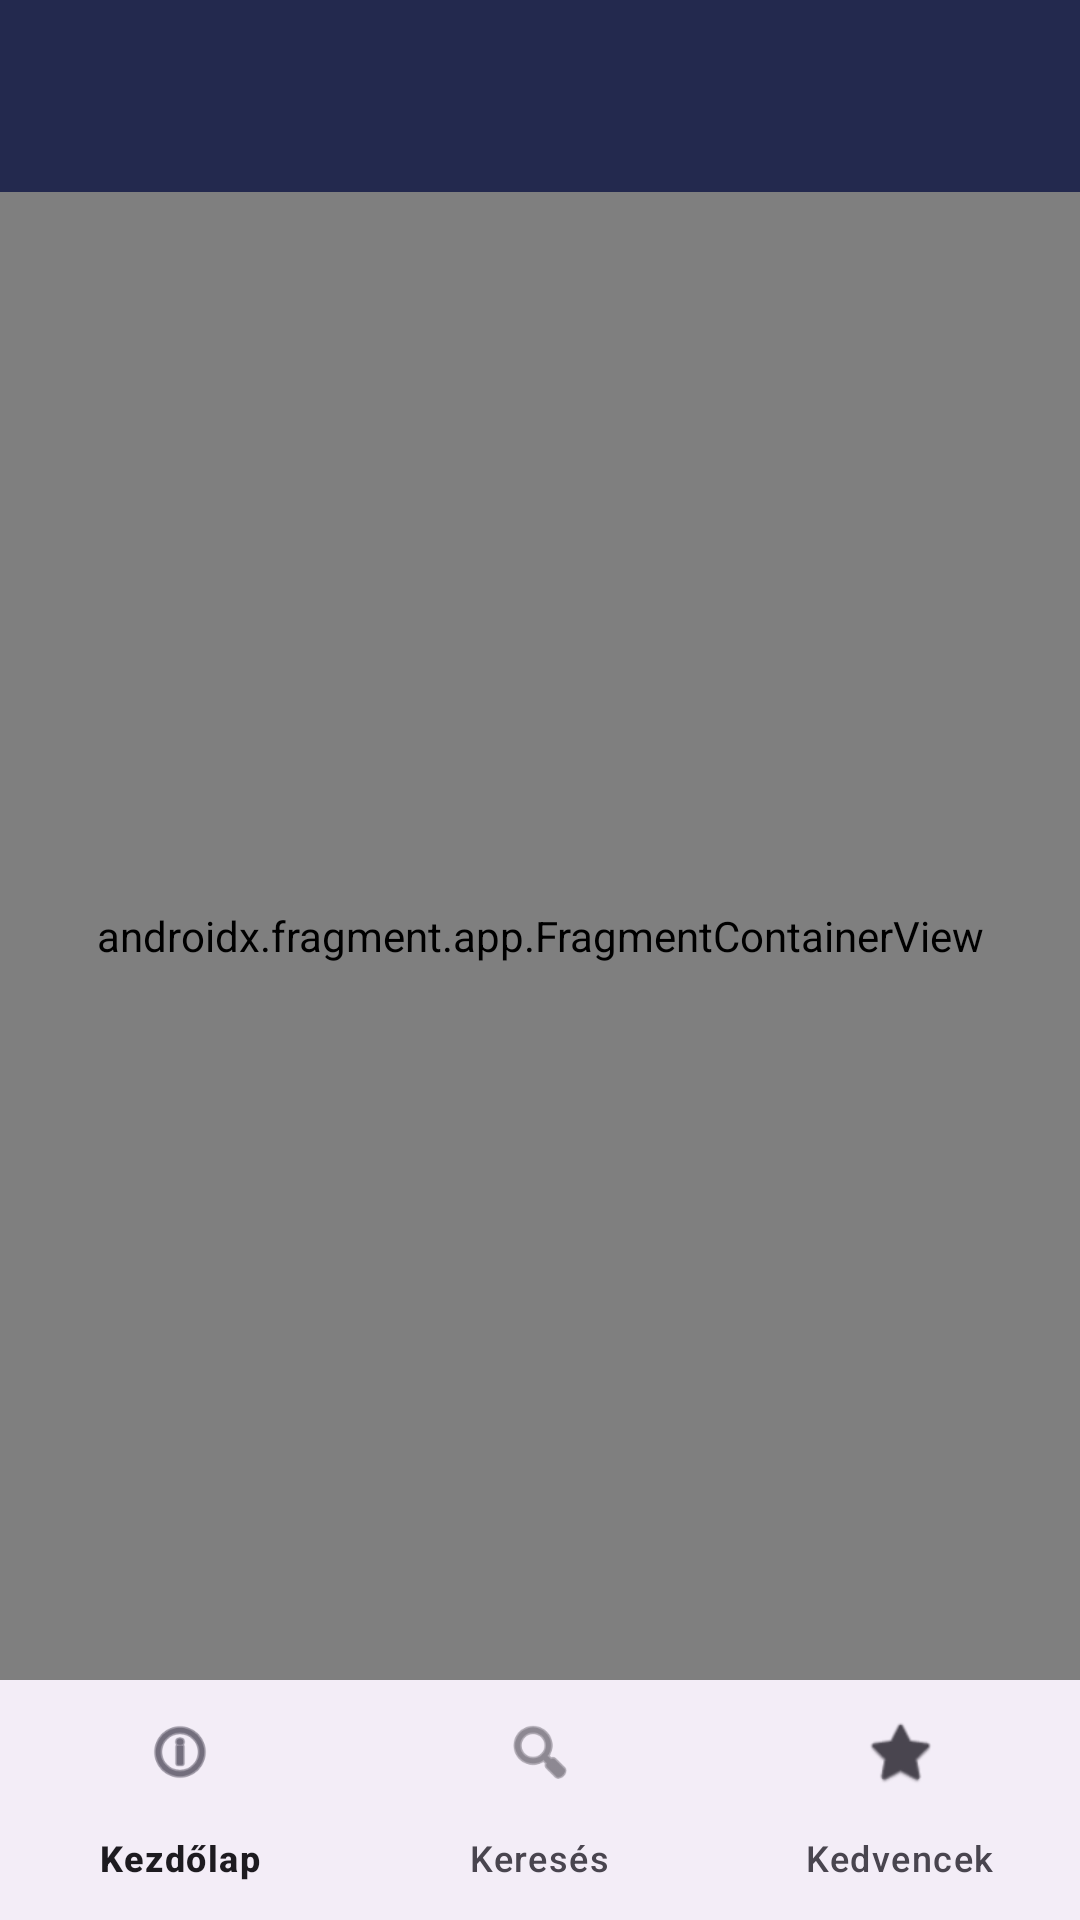

Produce the Android XML layout that renders to this screen, including the resource entries it uses.
<!-- AndroidManifest.xml: application theme Theme.OpenLibraryCatalog -->
<!-- res/layout/activity_main.xml -->
<?xml version="1.0" encoding="utf-8"?>
<androidx.constraintlayout.widget.ConstraintLayout xmlns:android="http://schemas.android.com/apk/res/android"
    xmlns:app="http://schemas.android.com/apk/res-auto"
    xmlns:tools="http://schemas.android.com/tools"
    android:id="@+id/main"
    android:layout_width="match_parent"
    android:layout_height="match_parent"
    tools:context=".MainActivity">

    
    <com.google.android.material.appbar.MaterialToolbar
        android:id="@+id/topAppBar"
        android:layout_width="0dp"
        android:layout_height="wrap_content"
        android:background="#23294E"
        android:title="@string/open_library"
        app:titleTextColor="#FFFFFFFF"
        app:layout_constraintEnd_toEndOf="parent"
        app:layout_constraintStart_toStartOf="parent"
        app:layout_constraintTop_toTopOf="parent"
        app:layout_scrollFlags="scroll|enterAlways"
        app:titleCentered="true" />

    
    <androidx.fragment.app.FragmentContainerView
        android:id="@+id/nav_host_fragment"
        android:name="androidx.navigation.fragment.NavHostFragment"
        android:layout_width="0dp"
        android:layout_height="0dp"
        app:defaultNavHost="true"
        app:navGraph="@navigation/nav_graph"
        app:layout_constraintTop_toBottomOf="@id/topAppBar"
        app:layout_constraintBottom_toTopOf="@id/bottom_nav"
        app:layout_constraintStart_toStartOf="parent"
        app:layout_constraintEnd_toEndOf="parent"
        tools:layout="@layout/fragment_search" />

    
    <com.google.android.material.bottomnavigation.BottomNavigationView
        android:id="@+id/bottom_nav"
        android:layout_width="0dp"
        android:layout_height="wrap_content"
        app:menu="@menu/bottom_nav_menu"
        app:labelVisibilityMode="labeled"
        app:layout_constraintBottom_toBottomOf="parent"
        app:layout_constraintStart_toStartOf="parent"
        app:layout_constraintEnd_toEndOf="parent"/>

</androidx.constraintlayout.widget.ConstraintLayout>
<!-- res/layout/fragment_search.xml (included above) -->
<?xml version="1.0" encoding="utf-8"?>
<androidx.constraintlayout.widget.ConstraintLayout xmlns:android="http://schemas.android.com/apk/res/android"
    xmlns:app="http://schemas.android.com/apk/res-auto"
    xmlns:tools="http://schemas.android.com/tools"
    android:layout_width="match_parent"
    android:layout_height="match_parent"
    tools:context=".ui.SearchFragment">

    
    <androidx.cardview.widget.CardView
        android:id="@+id/searchCard"
        android:layout_width="0dp"
        android:layout_height="wrap_content"
        android:layout_margin="8dp"
        app:cardCornerRadius="6dp"
        app:cardElevation="1dp"
        app:layout_constraintTop_toTopOf="parent"
        app:layout_constraintStart_toStartOf="parent"
        app:layout_constraintEnd_toEndOf="parent">

        <androidx.appcompat.widget.SearchView
            android:id="@+id/searchViewBooks"
            android:layout_width="match_parent"
            android:layout_height="wrap_content"
            android:iconifiedByDefault="false"
            android:queryHint="Keress cím, vagy szerző szerint..."
            android:background="@android:color/transparent"
            app:queryBackground="@android:color/transparent"
            app:submitBackground="@android:color/transparent" />
    </androidx.cardview.widget.CardView>

    
    <androidx.recyclerview.widget.RecyclerView
        android:id="@+id/recyclerViewBooks"
        android:layout_width="0dp"
        android:layout_height="0dp"
        android:padding="4dp"
        app:layout_constraintTop_toBottomOf="@id/searchCard"
        app:layout_constraintBottom_toBottomOf="parent"
        app:layout_constraintStart_toStartOf="parent"
        app:layout_constraintEnd_toEndOf="parent"
        tools:listitem="@layout/item_book" />

    
    <TextView
        android:id="@+id/textEmptyState"
        android:layout_width="wrap_content"
        android:layout_height="wrap_content"
        android:text="Kezdj el keresni az Open Library-ben!"
        android:textSize="16sp"
        android:gravity="center"
        android:visibility="visible"
        app:layout_constraintTop_toTopOf="parent"
        app:layout_constraintBottom_toBottomOf="parent"
        app:layout_constraintStart_toStartOf="parent"
        app:layout_constraintEnd_toEndOf="parent" />

    </androidx.constraintlayout.widget.ConstraintLayout>
<!-- res/layout/item_book.xml (included above) -->
<?xml version="1.0" encoding="utf-8"?>
<androidx.constraintlayout.widget.ConstraintLayout xmlns:android="http://schemas.android.com/apk/res/android"
    xmlns:app="http://schemas.android.com/apk/res-auto"
    android:layout_width="match_parent"
    android:layout_height="wrap_content"
    android:padding="8dp">

    <ImageView
        android:id="@+id/imageCover"
        android:layout_width="70dp"
        android:layout_height="100dp"
        android:scaleType="centerCrop"
        android:contentDescription="@string/empty"
        android:background="@android:color/darker_gray"
        app:layout_constraintTop_toTopOf="parent"
        app:layout_constraintBottom_toBottomOf="parent"
        app:layout_constraintStart_toStartOf="parent"/>

    
    <TextView
        android:id="@+id/textTitle"
        android:layout_width="0dp"
        android:layout_height="wrap_content"
        android:text="@string/placeholder_title"
        android:textStyle="bold"
        android:maxLines="2"
        android:ellipsize="end"
        app:layout_constraintTop_toTopOf="@+id/imageCover"
        app:layout_constraintStart_toEndOf="@id/imageCover"
        app:layout_constraintEnd_toStartOf="@id/buttonFavorite"
        android:layout_marginStart="8dp" />

    
    <TextView
        android:id="@+id/textAuthor"
        android:layout_width="0dp"
        android:layout_height="wrap_content"
        android:text="@string/placeholder_author"
        android:textSize="13sp"
        android:textColor="@android:color/darker_gray"
        app:layout_constraintTop_toBottomOf="@id/textTitle"
        app:layout_constraintStart_toStartOf="@id/textTitle"
        app:layout_constraintEnd_toEndOf="@id/textTitle" />

    
    <TextView
        android:id="@+id/textYear"
        android:layout_width="wrap_content"
        android:layout_height="wrap_content"
        android:text="@string/placeholder_year"
        android:textSize="12sp"
        android:textColor="@android:color/darker_gray"
        app:layout_constraintBottom_toBottomOf="@id/imageCover"
        app:layout_constraintStart_toStartOf="@id/textTitle" />

    
    <ImageButton
        android:id="@+id/buttonFavorite"
        android:layout_width="40dp"
        android:layout_height="40dp"
        android:background="@android:color/transparent"
        android:src="@android:drawable/btn_star"
        android:contentDescription="@string/empty"
        app:layout_constraintTop_toTopOf="parent"
        app:layout_constraintEnd_toEndOf="parent" />

</androidx.constraintlayout.widget.ConstraintLayout>
<!-- resources referenced by this layout -->
<resources>
  <style name="Theme.OpenLibraryCatalog" parent="Base.Theme.OpenLibraryCatalog" />
  <style name="Base.Theme.OpenLibraryCatalog" parent="Theme.Material3.DayNight.NoActionBar">
          
          
      </style>
</resources>
